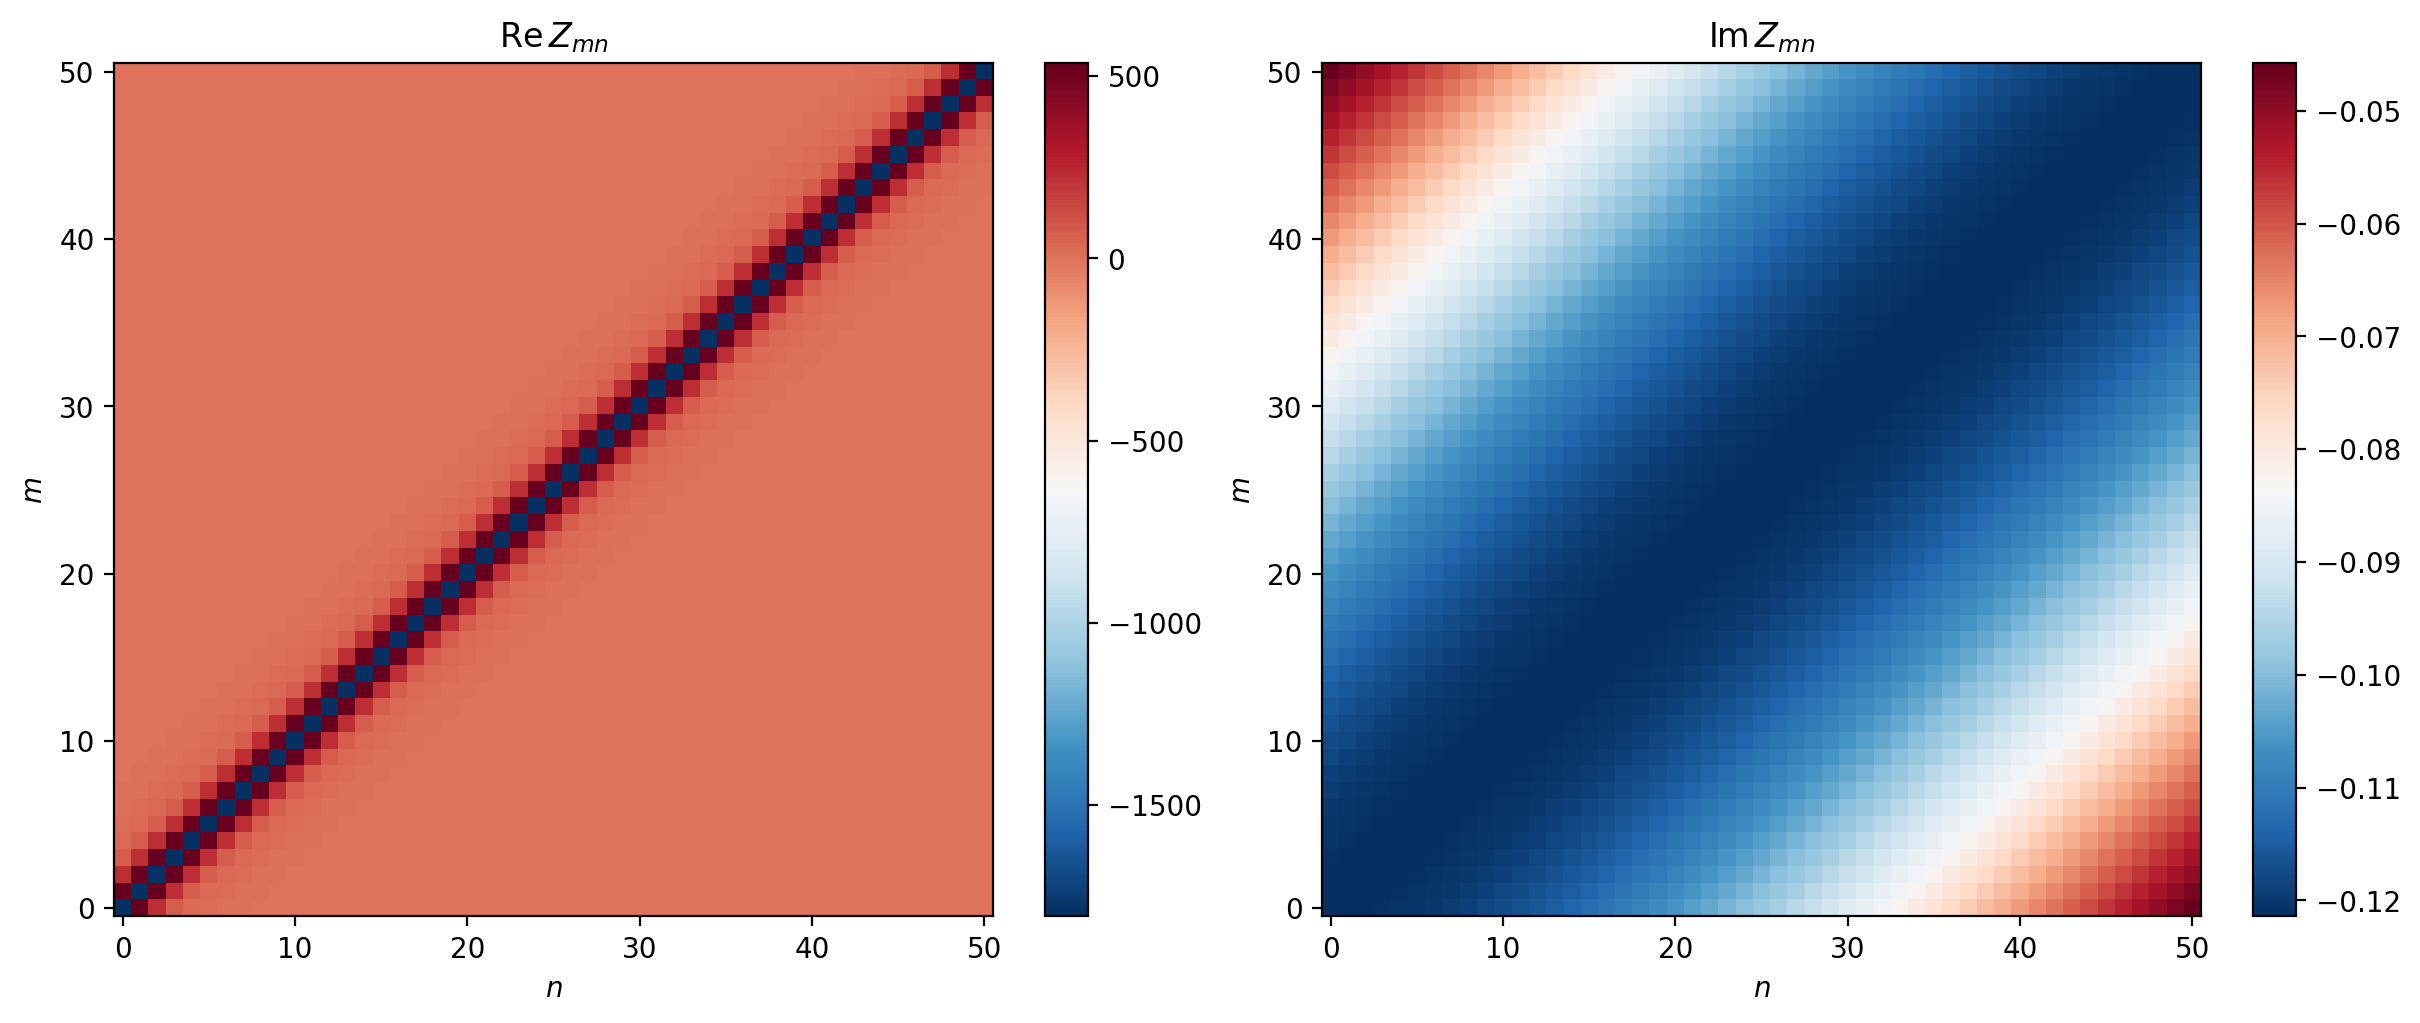

The file beside this chart, header and first rows:
m, n, Re_Z, Im_Z
0, 0, -1805, -0.1214
0, 1, 535, -0.1214
0, 2, 228.4, -0.1213
0, 3, 70.69, -0.1211
0, 4, 30.21, -0.1208
0, 5, 15.67, -0.1204
0, 6, 9.215, -0.12
0, 7, 5.911, -0.1194
0, 8, 4.042, -0.1188
0, 9, 2.902, -0.1182
0, 10, 2.166, -0.1174
0, 11, 1.668, -0.1166
0, 12, 1.318, -0.1157
0, 13, 1.063, -0.1147
0, 14, 0.873, -0.1136
0, 15, 0.7278, -0.1125
0, 16, 0.6145, -0.1113
0, 17, 0.5245, -0.1101
0, 18, 0.4518, -0.1087
0, 19, 0.3922, -0.1073
0, 20, 0.3428, -0.1059
0, 21, 0.3014, -0.1044
0, 22, 0.2662, -0.1028
0, 23, 0.236, -0.1012
0, 24, 0.2099, -0.09953
0, 25, 0.1872, -0.09781
0, 26, 0.1673, -0.09604
0, 27, 0.1497, -0.09422
0, 28, 0.134, -0.09236
0, 29, 0.1201, -0.09045
0, 30, 0.1075, -0.08851
0, 31, 0.09619, -0.08654
0, 32, 0.08593, -0.08453
0, 33, 0.07661, -0.08249
0, 34, 0.06811, -0.08042
0, 35, 0.06034, -0.07833
0, 36, 0.05322, -0.07621
0, 37, 0.04668, -0.07408
0, 38, 0.04066, -0.07193
0, 39, 0.03511, -0.06976
0, 40, 0.02999, -0.06759
0, 41, 0.02526, -0.0654
0, 42, 0.0209, -0.06321
0, 43, 0.01686, -0.06102
0, 44, 0.01313, -0.05882
0, 45, 0.009675, -0.05663
0, 46, 0.006487, -0.05445
0, 47, 0.003543, -0.05226
0, 48, 0.0008283, -0.05009
0, 49, -0.001672, -0.04794
0, 50, -0.003971, -0.04579
1, 0, 535, -0.1214
1, 1, -1805, -0.1214
1, 2, 535, -0.1214
1, 3, 228.4, -0.1213
1, 4, 70.69, -0.1211
1, 5, 30.21, -0.1208
1, 6, 15.67, -0.1204
1, 7, 9.215, -0.12
1, 8, 5.911, -0.1194
... 2,541 more rows
